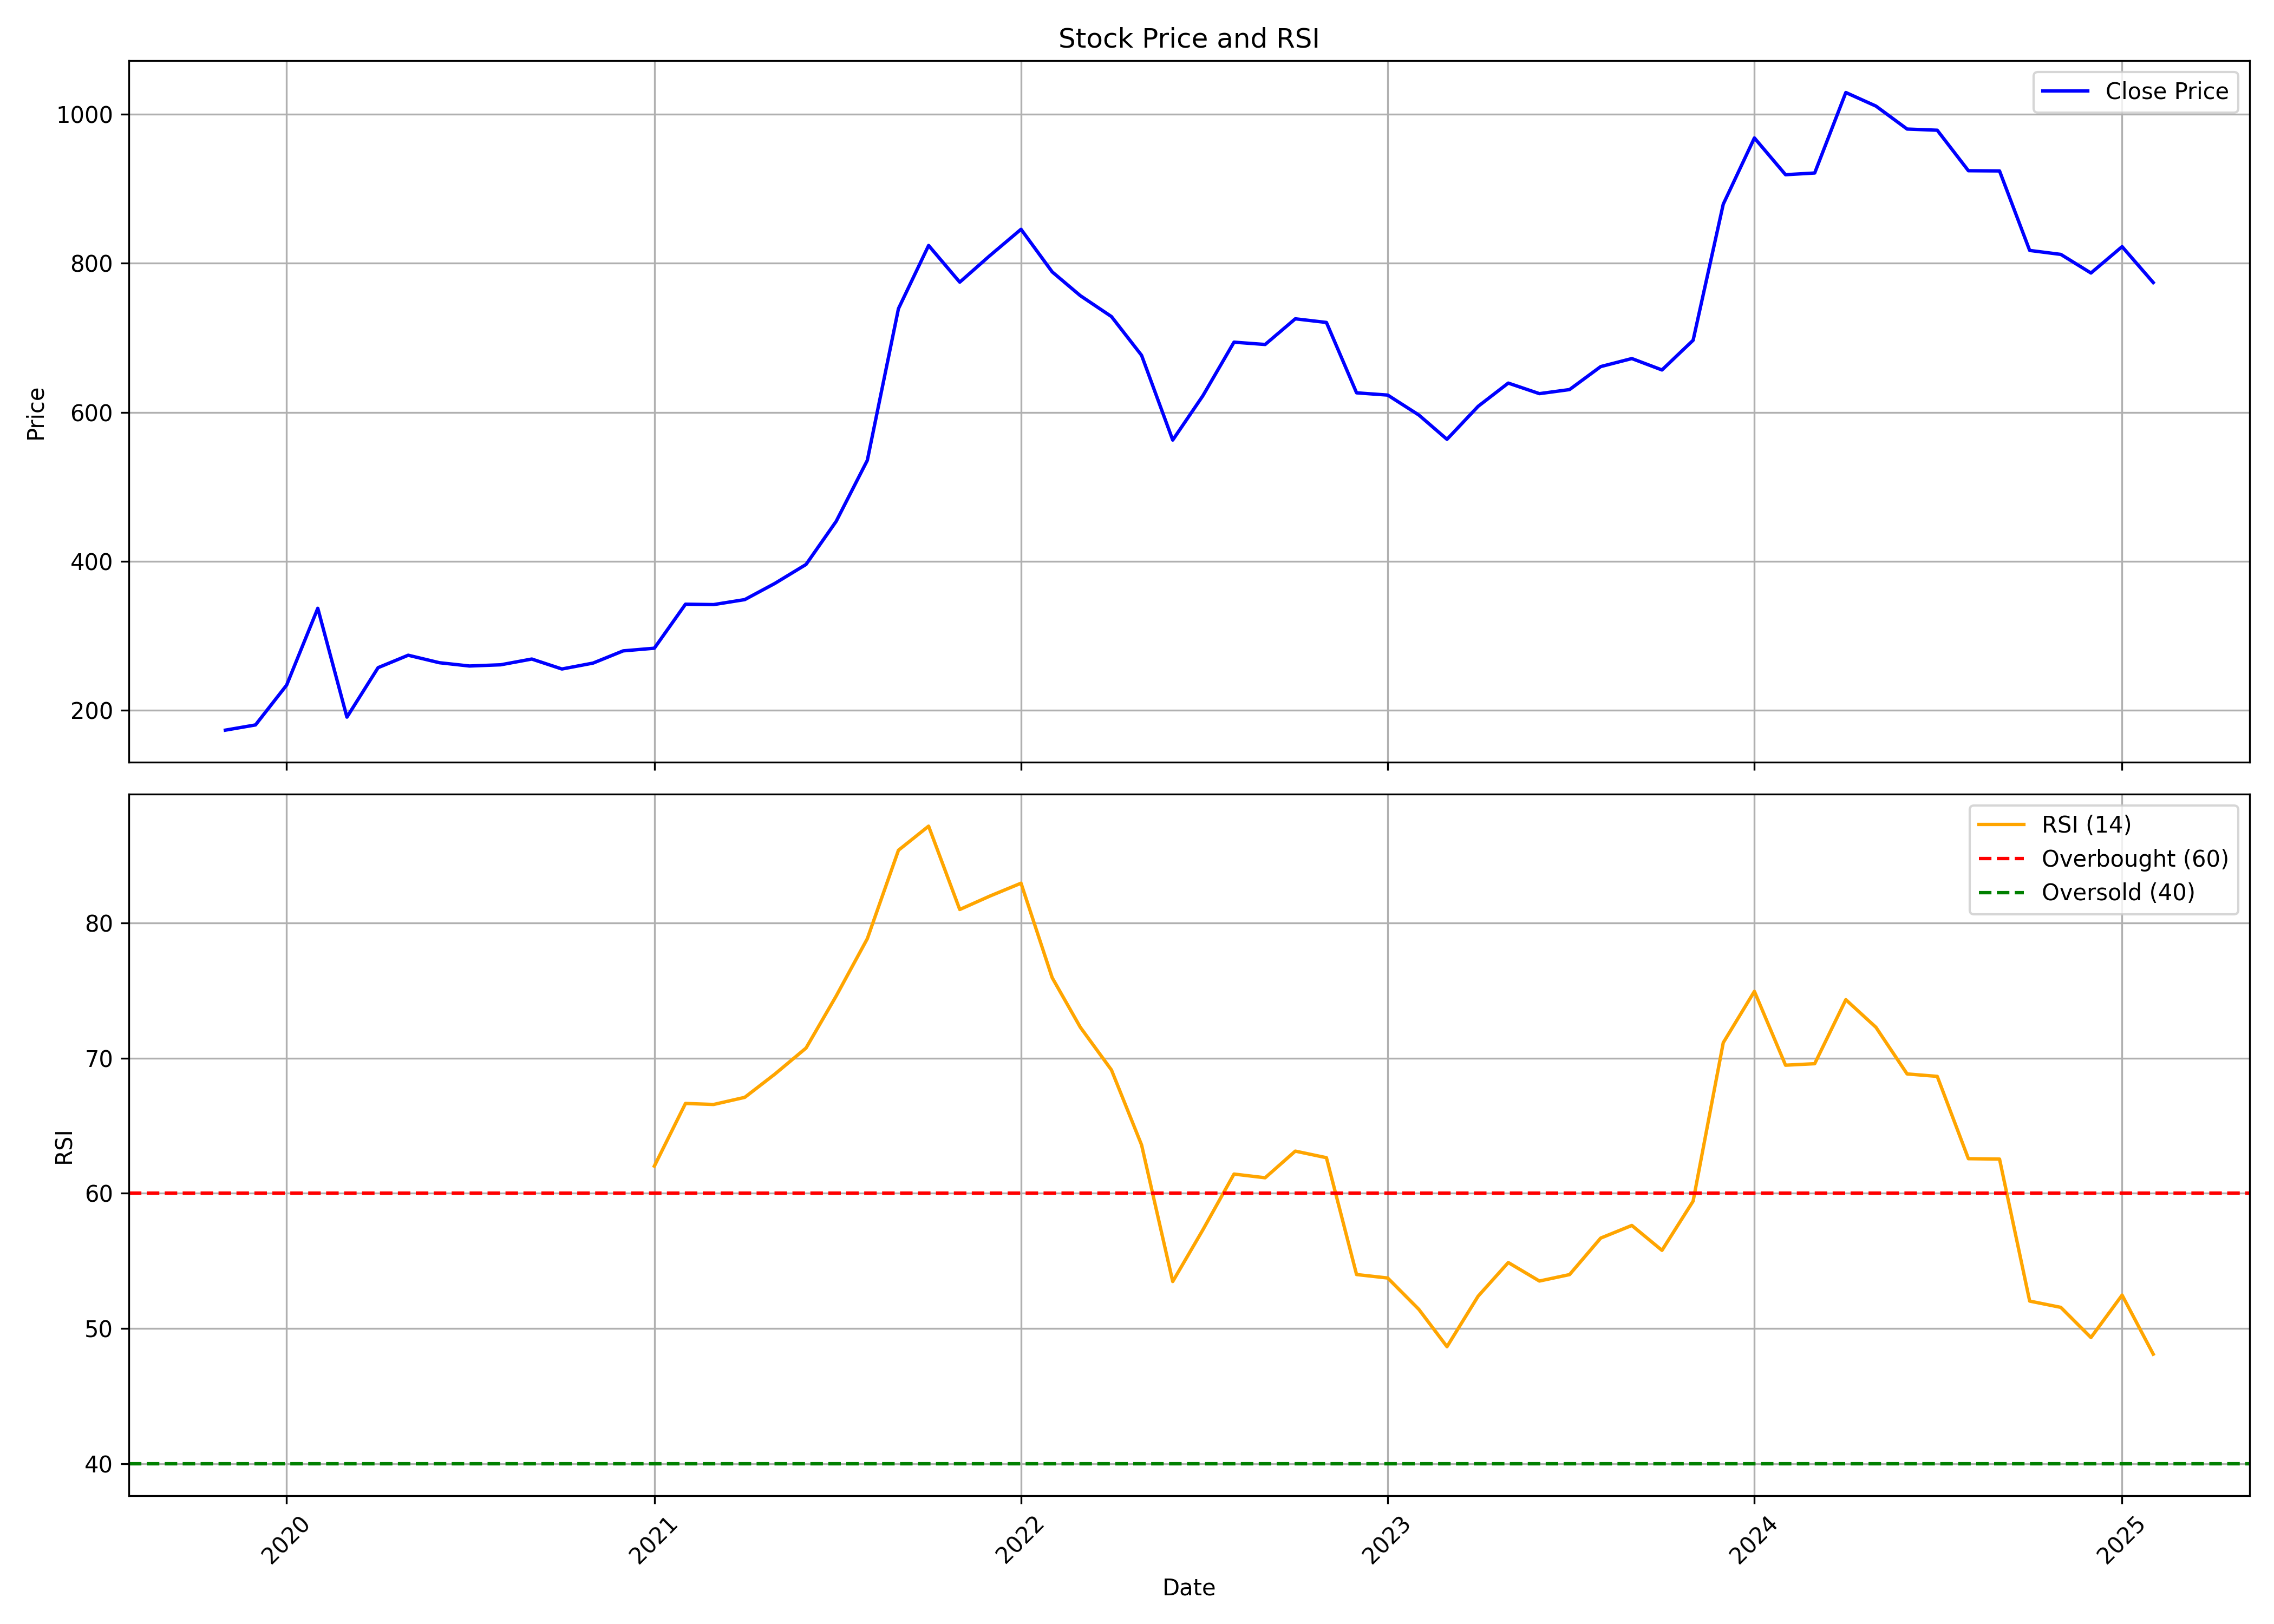

Source data for this figure (header and first rows):
, date, symbol, open, high, low, close, volume, rsi
0, 2019-11-01, IRCTC, 171, 189.5, 168.3, 173.3, 175266125, 
1, 2019-12-01, IRCTC, 174.3, 184.4, 165.2, 180.3, 88860765, 
2, 2020-01-01, IRCTC, 182, 238.6, 171.2, 233.8, 145742565, 
3, 2020-02-01, IRCTC, 239.8, 385.2, 225.7, 336.9, 641800945, 
4, 2020-03-01, IRCTC, 351.5, 363.9, 150.4, 190.8, 200652840, 
5, 2020-04-01, IRCTC, 200.4, 293.1, 200.4, 257.2, 116527405, 
6, 2020-05-01, IRCTC, 257.2, 286.5, 231.1, 273.9, 113036950, 
7, 2020-06-01, IRCTC, 281.6, 309.8, 260.2, 263.9, 144304865, 
8, 2020-07-01, IRCTC, 264.8, 285.1, 258.7, 259.4, 76077880, 
9, 2020-08-01, IRCTC, 259.7, 274.6, 255.4, 261.1, 63749350, 
10, 2020-09-01, IRCTC, 259.5, 283.5, 256.6, 268.8, 85122950, 
11, 2020-10-01, IRCTC, 273.8, 273.8, 251.9, 255.4, 22778315, 
12, 2020-11-01, IRCTC, 256.9, 275.7, 251, 263.3, 35237780, 
13, 2020-12-01, IRCTC, 264.2, 350.2, 260, 279.8, 467633620, 
14, 2021-01-01, IRCTC, 281.5, 294.8, 275.7, 283.3, 137166310, 62.01
15, 2021-02-01, IRCTC, 286, 352.2, 282.4, 342.4, 256392390, 66.64
16, 2021-03-01, IRCTC, 347.9, 403.3, 331.4, 341.9, 338877595, 66.57
17, 2021-04-01, IRCTC, 342.4, 353.7, 301.6, 348.6, 129551715, 67.1
18, 2021-05-01, IRCTC, 342.6, 377.7, 327.2, 370.3, 112920180, 68.82
19, 2021-06-01, IRCTC, 372, 424.9, 367.4, 395.7, 175481345, 70.74
20, 2021-07-01, IRCTC, 398.4, 482.5, 395, 453.6, 188321555, 74.59
21, 2021-08-01, IRCTC, 480.4, 536.9, 471.3, 535.5, 265821825, 78.83
22, 2021-09-01, IRCTC, 536, 782.1, 528.8, 739.1, 545236920, 85.37
23, 2021-10-01, IRCTC, 735.9, 1246, 622.9, 823.9, 903811883, 87.15
24, 2021-11-01, IRCTC, 851.6, 905, 731.2, 774.6, 235322037, 80.98
25, 2021-12-01, IRCTC, 788.1, 855.5, 760.5, 810.3, 100440308, 81.98
26, 2022-01-01, IRCTC, 810.4, 894.9, 764.5, 845.6, 105306711, 82.93
27, 2022-02-01, IRCTC, 871.5, 876.7, 716, 788.4, 88430703, 75.94
28, 2022-03-01, IRCTC, 790.4, 802.7, 691.8, 756.5, 80435821, 72.28
29, 2022-04-01, IRCTC, 758.8, 821.2, 722.6, 728.4, 47969268, 69.12
30, 2022-05-01, IRCTC, 722.6, 727.2, 603.5, 676.4, 59623097, 63.58
31, 2022-06-01, IRCTC, 676.4, 682.5, 555.1, 562.7, 46806680, 53.48
32, 2022-07-01, IRCTC, 562.7, 625, 543.9, 622.2, 42810635, 57.3
33, 2022-08-01, IRCTC, 631.2, 735.1, 616.2, 694.1, 105608553, 61.42
34, 2022-09-01, IRCTC, 692, 722.3, 646.9, 691, 55153304, 61.15
35, 2022-10-01, IRCTC, 690.9, 739.9, 685.2, 725.4, 45261333, 63.12
36, 2022-11-01, IRCTC, 729.2, 758.4, 695.5, 720.5, 45620565, 62.63
37, 2022-12-01, IRCTC, 724.2, 726.7, 592.1, 626.1, 73231276, 53.99
38, 2023-01-01, IRCTC, 629.3, 640.9, 588.2, 623.1, 22816711, 53.74
39, 2023-02-01, IRCTC, 627.4, 642.7, 582.3, 596.3, 25454554, 51.42
40, 2023-03-01, IRCTC, 593.7, 611.5, 548.2, 563.7, 21303152, 48.66
41, 2023-04-01, IRCTC, 567.8, 609.8, 555.6, 608, 20642444, 52.39
42, 2023-05-01, IRCTC, 608, 643.3, 594.5, 639.2, 35537785, 54.88
43, 2023-06-01, IRCTC, 639.8, 664.3, 611.8, 625, 34524364, 53.51
44, 2023-07-01, IRCTC, 625.7, 632.4, 604.6, 630.5, 21276830, 53.99
45, 2023-08-01, IRCTC, 631.8, 675.1, 620.6, 661.3, 52220115, 56.69
46, 2023-09-01, IRCTC, 667.1, 748.2, 652.5, 672.1, 61674523, 57.62
47, 2023-10-01, IRCTC, 672.1, 717.1, 627.4, 656.8, 34196410, 55.78
48, 2023-11-01, IRCTC, 657.5, 710.6, 641.3, 696.7, 31371572, 59.42
49, 2023-12-01, IRCTC, 703.4, 908, 693.5, 879.3, 205349624, 71.14
50, 2024-01-01, IRCTC, 883.8, 1037, 858.8, 968.2, 146344315, 74.93
51, 2024-02-01, IRCTC, 979.4, 984.3, 868.9, 918.8, 69724816, 69.47
52, 2024-03-01, IRCTC, 925.4, 952.1, 854.8, 921.1, 38976851, 69.58
53, 2024-04-01, IRCTC, 921.5, 1059, 921.4, 1029, 72413846, 74.32
54, 2024-05-01, IRCTC, 1029, 1128, 964.5, 1011, 65036601, 72.27
55, 2024-06-01, IRCTC, 1075, 1075, 837.5, 980.1, 79630116, 68.83
56, 2024-07-01, IRCTC, 980.9, 1050, 931.4, 978.5, 58588219, 68.65
57, 2024-08-01, IRCTC, 980.8, 985.8, 897.9, 924.2, 27604431, 62.56
58, 2024-09-01, IRCTC, 934.3, 952.3, 861.7, 923.9, 34863509, 62.53
59, 2024-10-01, IRCTC, 920.4, 929.3, 794.1, 817.2, 30982009, 52.03
... 4 more rows
